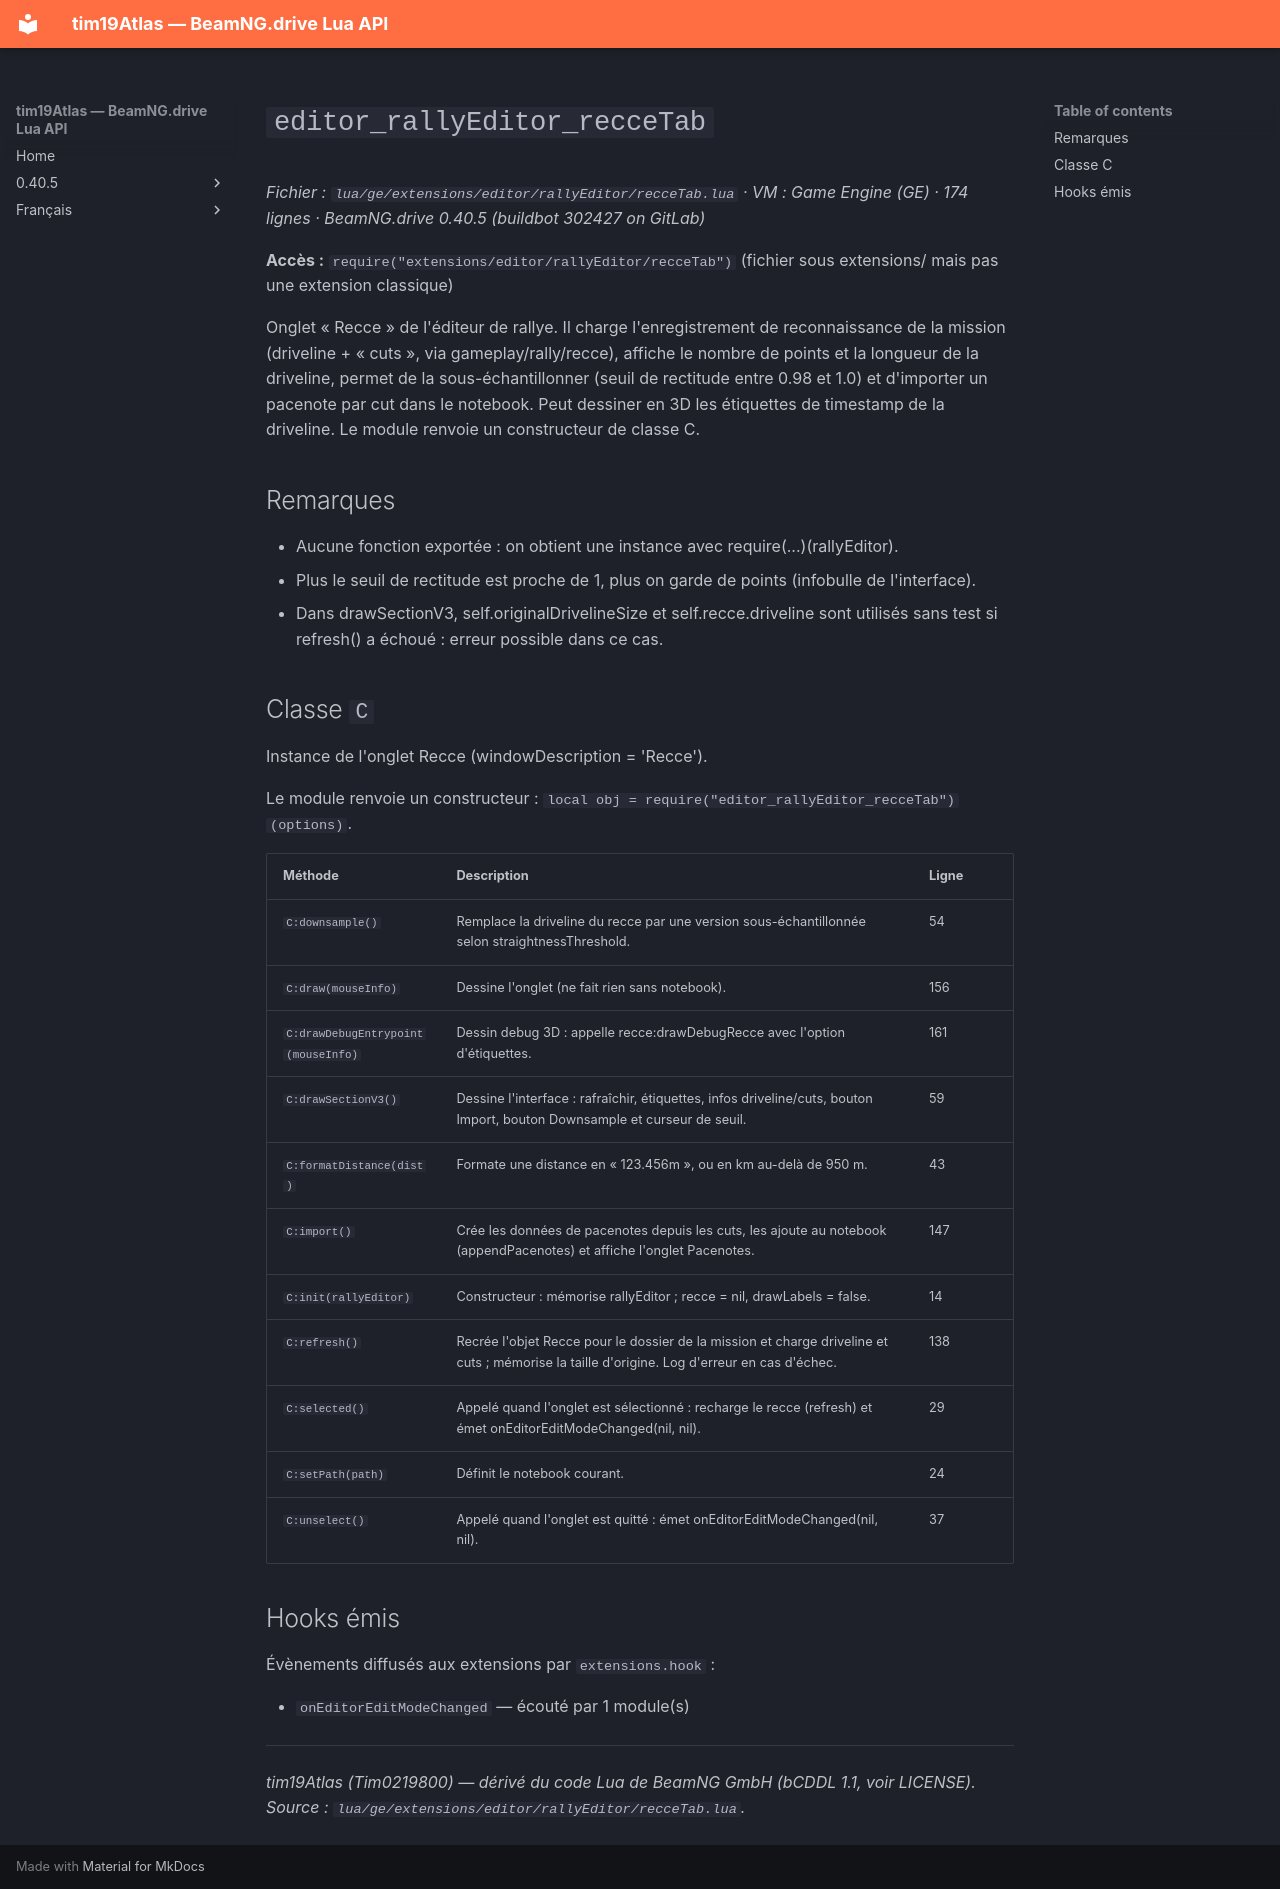

repository: Tim0219800/beamng-lua-atlas · page: fr/0.40.5/ge/extensions/editor/rallyEditor/recceTab.html · generator: mkdocs

# `editor_rallyEditor_recceTab`

*Fichier : `lua/ge/extensions/editor/rallyEditor/recceTab.lua` · VM : Game Engine (GE) · 174 lignes · BeamNG.drive 0.40.5 (buildbot 302427 on GitLab)*

**Accès :** `require("extensions/editor/rallyEditor/recceTab")` (fichier sous extensions/ mais pas une extension classique)

Onglet « Recce » de l'éditeur de rallye. Il charge l'enregistrement de reconnaissance de la mission (driveline + « cuts », via gameplay/rally/recce), affiche le nombre de points et la longueur de la driveline, permet de la sous-échantillonner (seuil de rectitude entre 0.98 et 1.0) et d'importer un pacenote par cut dans le notebook. Peut dessiner en 3D les étiquettes de timestamp de la driveline. Le module renvoie un constructeur de classe C.

## Remarques

- Aucune fonction exportée : on obtient une instance avec require(...)(rallyEditor).
- Plus le seuil de rectitude est proche de 1, plus on garde de points (infobulle de l'interface).
- Dans drawSectionV3, self.originalDrivelineSize et self.recce.driveline sont utilisés sans test si refresh() a échoué : erreur possible dans ce cas.

## Classe `C`

Instance de l'onglet Recce (windowDescription = 'Recce').

Le module renvoie un constructeur : `local obj = require("editor_rallyEditor_recceTab")(options)`.

| Méthode | Description | Ligne |
|---|---|---|
| `C:downsample()` | Remplace la driveline du recce par une version sous-échantillonnée selon straightnessThreshold. | 54 |
| `C:draw(mouseInfo)` | Dessine l'onglet (ne fait rien sans notebook). | 156 |
| `C:drawDebugEntrypoint(mouseInfo)` | Dessin debug 3D : appelle recce:drawDebugRecce avec l'option d'étiquettes. | 161 |
| `C:drawSectionV3()` | Dessine l'interface : rafraîchir, étiquettes, infos driveline/cuts, bouton Import, bouton Downsample et curseur de seuil. | 59 |
| `C:formatDistance(dist)` | Formate une distance en « 123.456m », ou en km au-delà de 950 m. | 43 |
| `C:import()` | Crée les données de pacenotes depuis les cuts, les ajoute au notebook (appendPacenotes) et affiche l'onglet Pacenotes. | 147 |
| `C:init(rallyEditor)` | Constructeur : mémorise rallyEditor ; recce = nil, drawLabels = false. | 14 |
| `C:refresh()` | Recrée l'objet Recce pour le dossier de la mission et charge driveline et cuts ; mémorise la taille d'origine. Log d'erreur en cas d'échec. | 138 |
| `C:selected()` | Appelé quand l'onglet est sélectionné : recharge le recce (refresh) et émet onEditorEditModeChanged(nil, nil). | 29 |
| `C:setPath(path)` | Définit le notebook courant. | 24 |
| `C:unselect()` | Appelé quand l'onglet est quitté : émet onEditorEditModeChanged(nil, nil). | 37 |

## Hooks émis

Évènements diffusés aux extensions par `extensions.hook` :

- `onEditorEditModeChanged` — écouté par 1 module(s)

---
*tim19Atlas (Tim0219800) — dérivé du code Lua de BeamNG GmbH (bCDDL 1.1, voir LICENSE). Source : `lua/ge/extensions/editor/rallyEditor/recceTab.lua`.*
